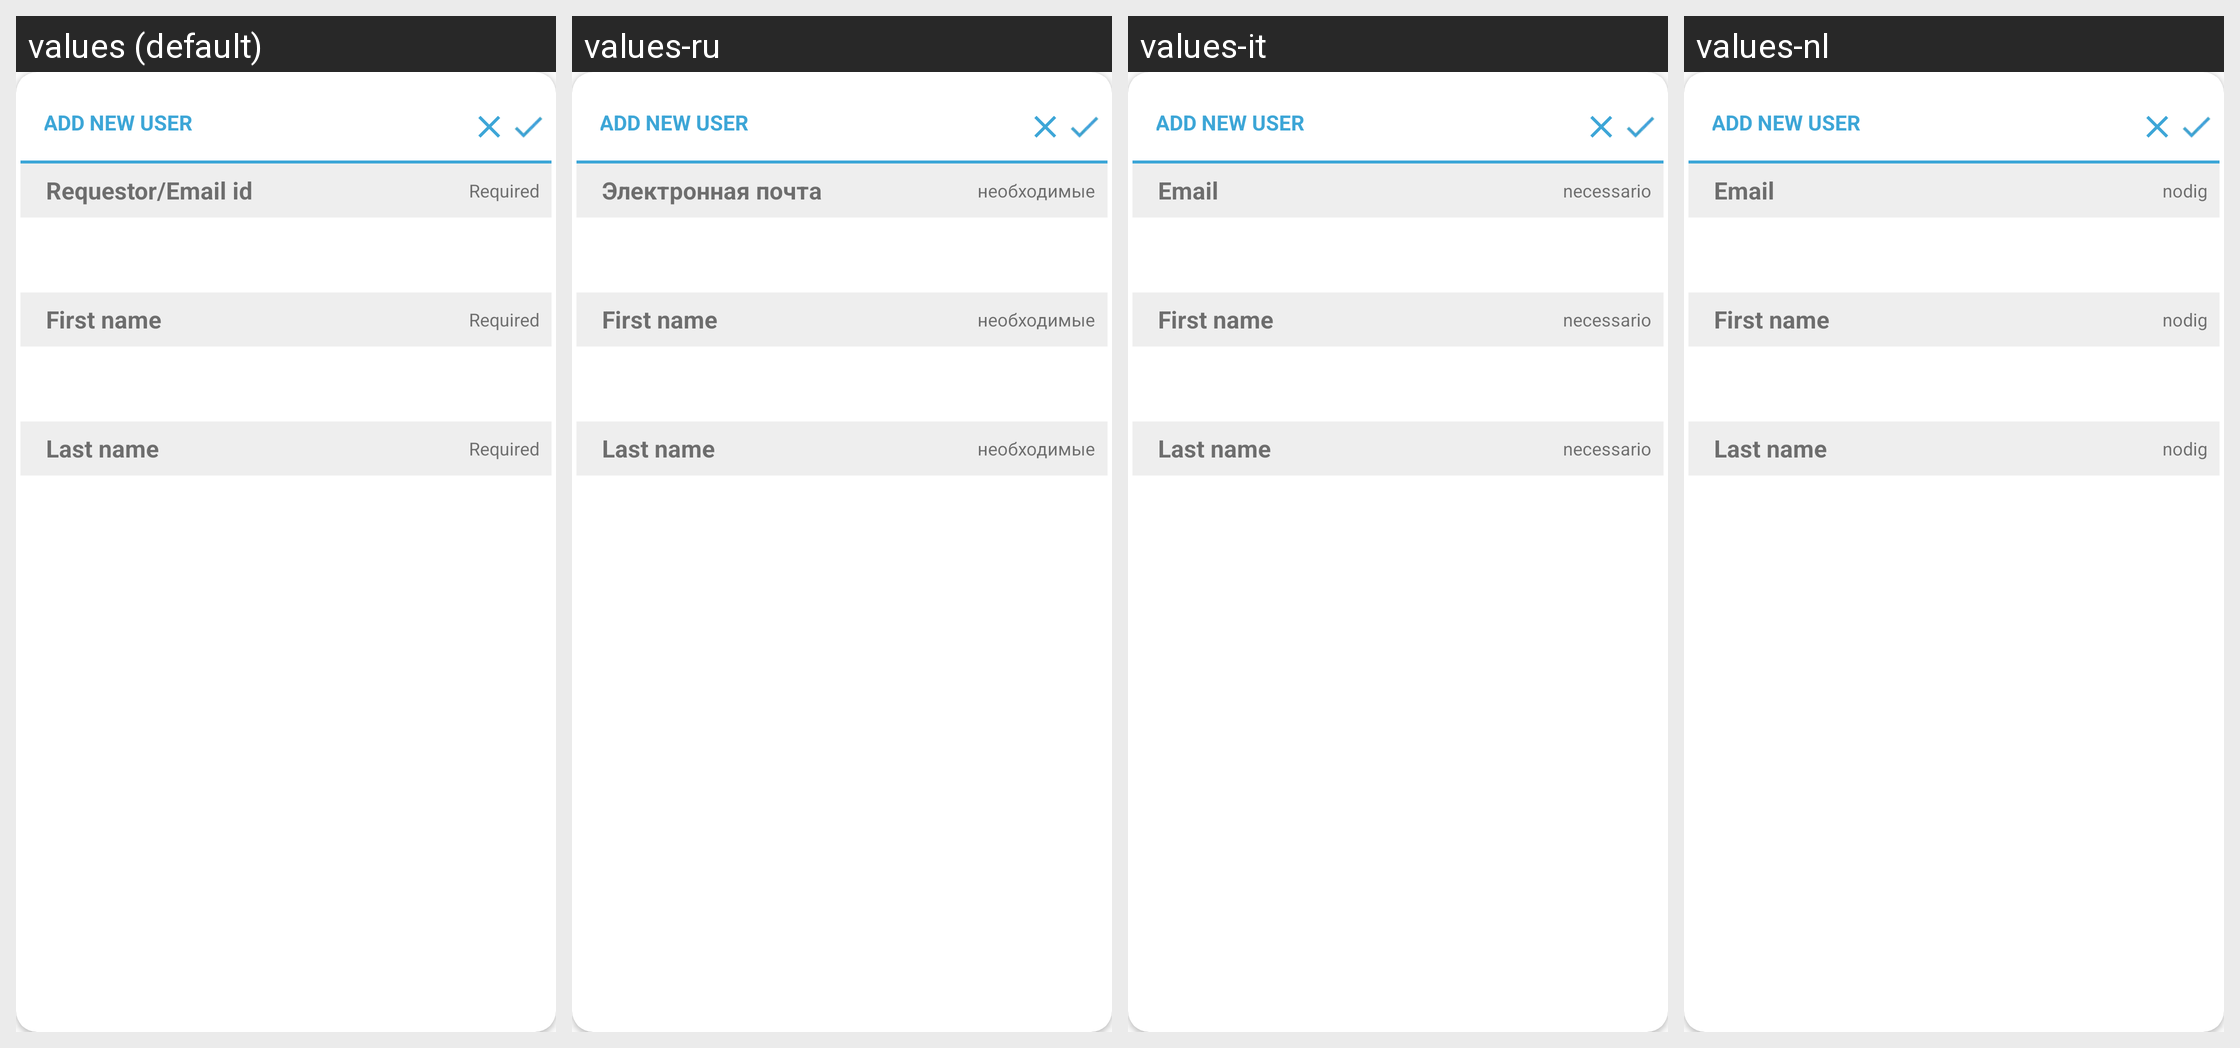

Translations of the strings shown on this Android screen, per locale in the grid:
Android screen res/layout/activity_collaboratorcreate.xml rendered under 4 locales, left to right: values (default), values-ru, values-it, values-nl. Device: Nexus 5 (rendered at 1080×1920; each locale shown at half size, 540×960, under a caption strip naming it); theme MyMaterialTheme.
Other locales in the repository, not shown: values-de, values-es, values-fr, values-pt.
Strings drawn on this screen, with the default value and each locale's value (text and hints the layout hard-codes, and strings that could not be matched under every locale, appear in the picture but are not listed):

adduser
  values: Add new user
  values-ru: Add new user  [not translated; the default value is used]
  values-it: Add new user  [not translated; the default value is used]
  values-nl: Add new user  [not translated; the default value is used]

email
  values: Requestor/Email id
  values-ru: Электронная почта
  values-it: Email
  values-nl: Email

required
  values: Required
  values-ru: необходимые
  values-it: necessario
  values-nl: nodig

firstName
  values: First name
  values-ru: First name  [not translated; the default value is used]
  values-it: First name  [not translated; the default value is used]
  values-nl: First name  [not translated; the default value is used]

lastName
  values: Last name
  values-ru: Last name  [not translated; the default value is used]
  values-it: Last name  [not translated; the default value is used]
  values-nl: Last name  [not translated; the default value is used]
